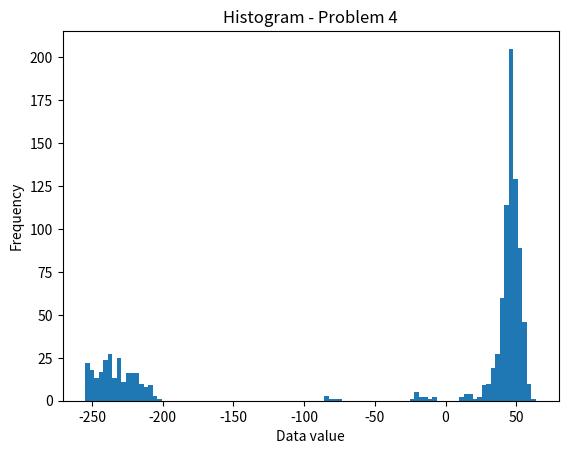

The matplotlib source for this figure:
import matplotlib
from random import randint
import numpy as np
matplotlib.use('Agg')  # <-- Required if you're using matplotilb in Mimir, see below
from matplotlib import pyplot as plt


def Simulate(bankroll, spinLimit):
    
    spins = 1
    bet = 1
    while spins <= spinLimit:
        if bankroll - bet < 0:
            break
        if Play() == 1:
            bankroll += bet
            bet = 1
        else:
            bankroll -= bet
            bet *= 2

        spins += 1
        
    return bankroll

def Play():
    spin = randint(0,37)
    pockets = [15, 4, 2, 17, 6, 13, 11, 8, 10, 24, 33, 20, 31, 22, 29, 28, 35, 26]
    result = -1
    if spin == 0 or spin == 37:
        return 0
    elif spin in(pockets):
        return 1
        
    return 0

def main():
    trials = 1000
    bankroll = 255
    spins = 100
    sim = 0
    loss = 0
    win = 0
    data = []
    acum_win = 0
    acum_loss = 0
    for i in range(trials):
        sim = Simulate(bankroll, spins)
        data.append(sim - bankroll)
        if sim > bankroll:
            win += 1
            acum_win += sim - bankroll
        else:
            loss += 1
            acum_loss += bankroll - sim

    print("Winnings: $" + str(acum_win))
    print("Losses: $" + str(acum_loss))
    print("% of Earnings: " + str((acum_win/(acum_win + acum_loss))*100 ) + " %")
    print("------------------------------------------")
    print("Losses: " + str(loss))
    print("Winnings: " + str(win))
    print("Stats: " + str(( win / (i + 1))*100) + " %")
    
    plt.figure()
    plt.hist(data, int(len(data)* 0.1))
    plt.title('Histogram - Problem 4')
    plt.xlabel('Data value')
    plt.ylabel('Frequency')
    plt.savefig('The_Martingale.png', bbox_inches='tight')

    

main()   
    
